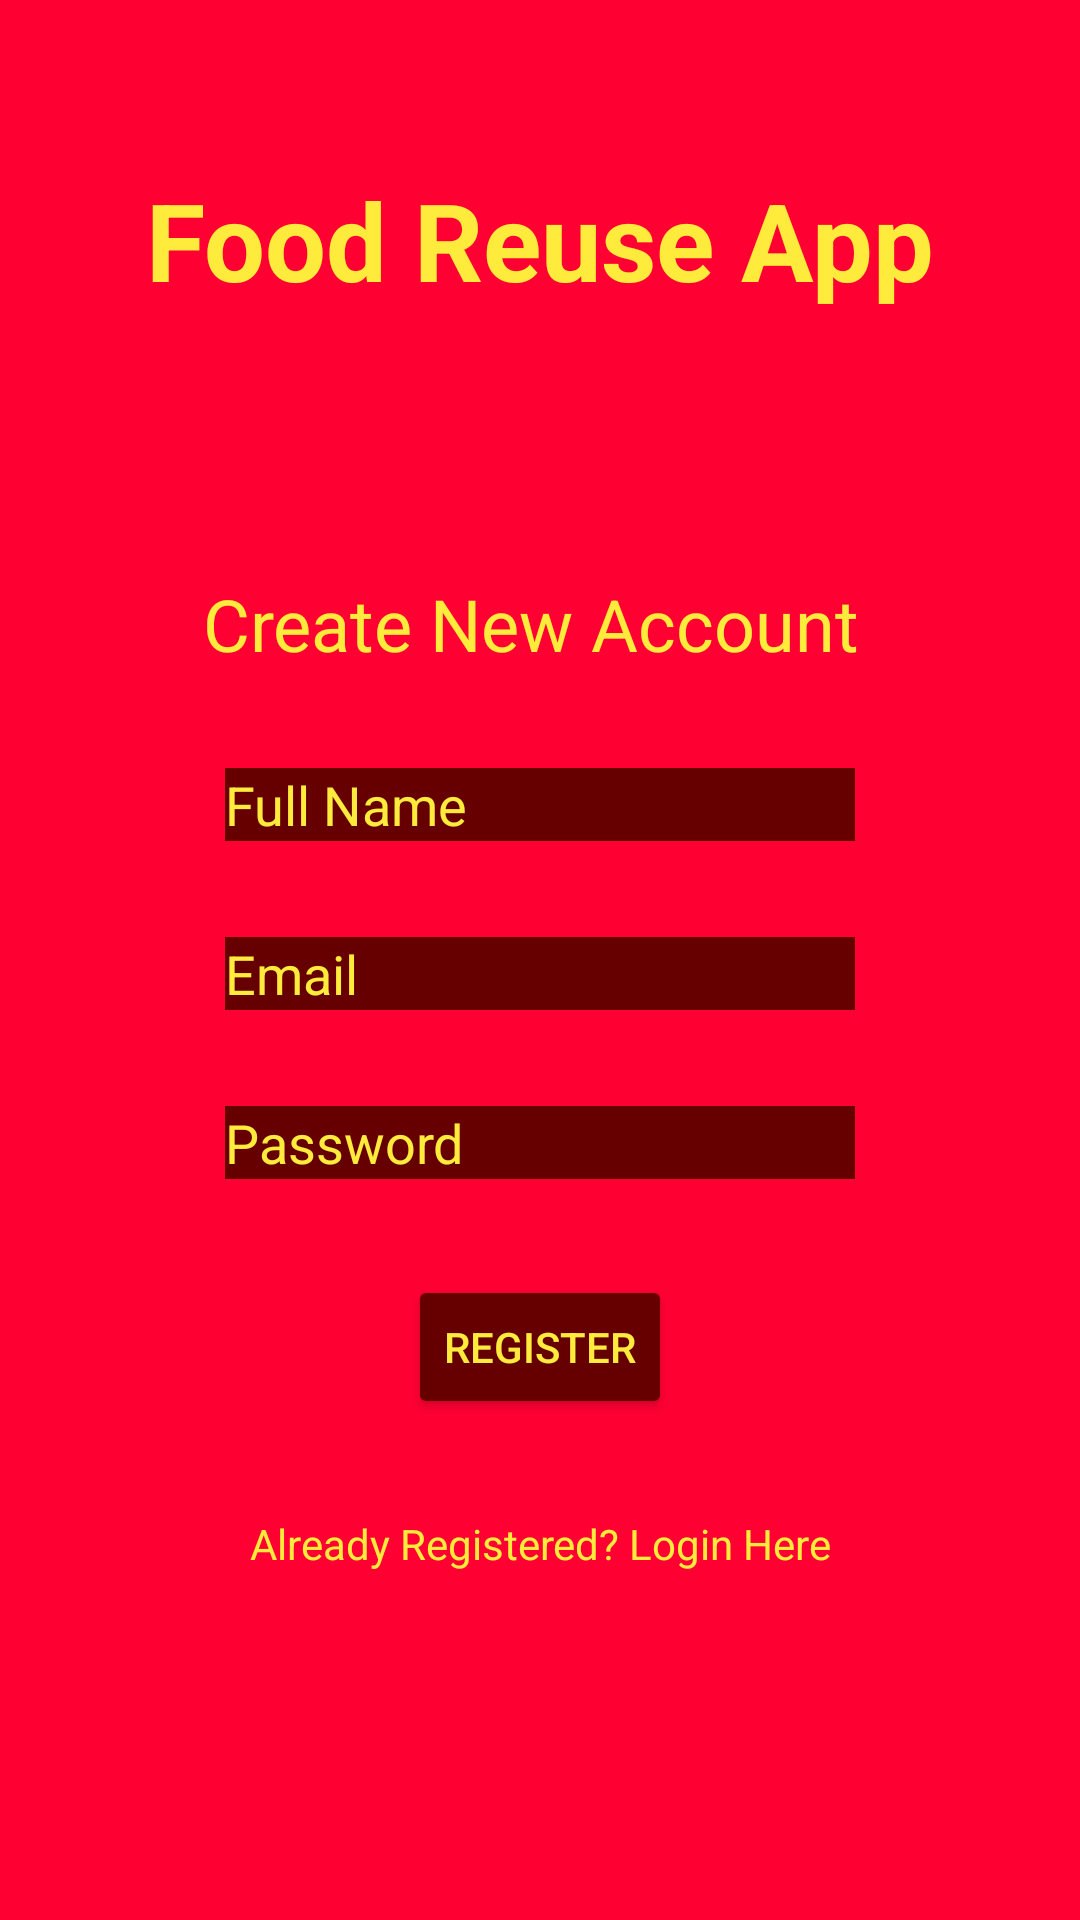

Here is an Android app screen rendered from its layout file. Give the layout XML and the strings, colors and styles it references.
<!-- AndroidManifest.xml: application theme Theme.AppCompat.NoActionBar -->
<!-- res/layout/activity_register.xml -->
<?xml version="1.0" encoding="utf-8"?>
<androidx.constraintlayout.widget.ConstraintLayout xmlns:android="http://schemas.android.com/apk/res/android"
    xmlns:app="http://schemas.android.com/apk/res-auto"
    xmlns:tools="http://schemas.android.com/tools"
    android:layout_width="match_parent"
    android:layout_height="match_parent"
    android:background="@drawable/images"
    tools:context=".Register">

    <TextView
        android:id="@+id/textView"
        android:layout_width="wrap_content"
        android:layout_height="wrap_content"
        android:layout_marginBottom="32dp"
        android:text="Food Reuse App"
        android:textStyle="bold"
        android:textColor="#FFEB3B"
        android:textSize="36sp"
        app:layout_constraintBottom_toTopOf="@+id/textView2"
        app:layout_constraintEnd_toEndOf="parent"
        app:layout_constraintStart_toStartOf="parent"
        app:layout_constraintTop_toTopOf="parent" />

    <TextView
        android:id="@+id/textView2"
        android:layout_width="wrap_content"
        android:layout_height="wrap_content"
        android:layout_marginBottom="32dp"
        android:text="Create New Account "
        android:textColor="#FFEB3B"
        android:textSize="24sp"
        app:layout_constraintBottom_toTopOf="@+id/fullName"
        app:layout_constraintEnd_toEndOf="parent"
        app:layout_constraintStart_toStartOf="parent" />

    <EditText
        android:id="@+id/fullName"
        android:layout_width="wrap_content"
        android:layout_height="wrap_content"
        android:layout_marginBottom="32dp"
        android:background="#660000"
        android:ems="10"
        android:hint="Full Name"
        android:inputType="textPersonName"
        android:textColor="#FFEB3B"
        android:textColorHint="#FFEB3B"
        app:layout_constraintBottom_toTopOf="@+id/Email"
        app:layout_constraintEnd_toEndOf="parent"
        app:layout_constraintStart_toStartOf="parent" />

    <EditText
        android:id="@+id/Email"
        android:layout_width="wrap_content"
        android:layout_height="wrap_content"
        android:layout_marginBottom="32dp"
        android:background="#660000"
        android:ems="10"
        android:hint="Email"
        android:inputType="textEmailAddress"
        android:textColor="#FFEB3B"
        android:textColorHint="#FFEB3B"
        app:layout_constraintBottom_toTopOf="@+id/password"
        app:layout_constraintEnd_toEndOf="parent"
        app:layout_constraintStart_toStartOf="parent" />

    <EditText
        android:id="@+id/password"
        android:layout_width="wrap_content"
        android:layout_height="wrap_content"
        android:layout_marginBottom="32dp"
        android:background="#660000"
        android:ems="10"
        android:hint="Password"
        android:inputType="textPassword"
        android:textColor="#FFEB3B"
        android:textColorHint="#FFEB3B"
        app:layout_constraintBottom_toTopOf="@+id/registerBtn"
        app:layout_constraintEnd_toEndOf="parent"
        app:layout_constraintStart_toStartOf="parent" />


    <Button
        android:id="@+id/registerBtn"
        android:layout_width="wrap_content"
        android:layout_height="wrap_content"
        android:layout_marginBottom="32dp"
        android:backgroundTint="#660000"
        android:text="Register"
        android:textColor="#FFEB3B"
        app:layout_constraintBottom_toTopOf="@+id/createText"
        app:layout_constraintEnd_toEndOf="parent"
        app:layout_constraintStart_toStartOf="parent" />

    <TextView
        android:id="@+id/createText"
        android:layout_width="wrap_content"
        android:layout_height="wrap_content"
        android:layout_marginBottom="32dp"
        android:text="Already Registered? Login Here"
        android:textColor="#FFEB3B"
        app:layout_constraintBottom_toTopOf="@+id/progressBar"
        app:layout_constraintEnd_toEndOf="parent"
        app:layout_constraintStart_toStartOf="parent" />

    <ProgressBar
        android:id="@+id/progressBar"
        style="?android:attr/progressBarStyle"
        android:layout_width="wrap_content"
        android:layout_height="wrap_content"
        android:layout_marginTop="520dp"
        android:visibility="invisible"
        app:layout_constraintBottom_toBottomOf="parent"
        app:layout_constraintEnd_toEndOf="parent"
        app:layout_constraintStart_toStartOf="parent"
        app:layout_constraintTop_toTopOf="parent" />
</androidx.constraintlayout.widget.ConstraintLayout>
<!-- resources referenced by this layout -->
<resources>
  <!-- drawable images: png bitmap (drawable, 393 bytes) -->
</resources>
